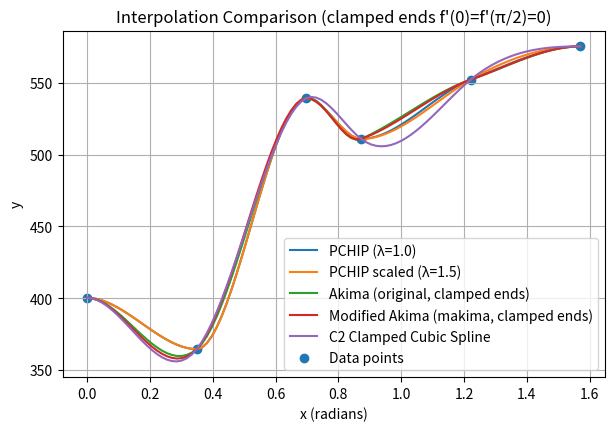

Recreate this plot in Python.
# Comparison including C2 clamped cubic spline and CSV export of all curves.
# One plot (default styles), and one CSV with columns: x, pchip, pchip_scaled_1p5, akima, makima, spline_c2.

import os
import numpy as np
import matplotlib.pyplot as plt

# ---- Data ---------------------------------------------------------------

# ---- Normal-strength steel ----------------------------------------------
# Strain data with supplements at 30 deg, 45 deg, and 60 deg
# x = np.array([0.0, 0.523598776, 0.785398163, 1.047197551, 1.570796327])
# y = np.array([0.20374133, 0.201621979, 0.20195055, 0.16582927, 0.189997039])
# Strain data with supplements at 20 deg, 45 deg, and 70 deg
# x = np.array([0.0, 0.34906585, 0.785398163, 1.221730476, 1.570796327])
# y = np.array([0.20374133, 0.198331755, 0.20195055, 0.175640779, 0.189997039])
# Strain data with supplements at 20 deg, 40 deg, 50 deg, and 70 deg
# x = np.array([0.0, 0.34906585, 0.698131701, 0.872664626, 1.221730476, 1.570796327])
# y = np.array([0.20374133, 0.198331755, 0.189825468, 0.186766117, 0.175640779, 0.189997039])
# Plastic modulus data with supplements at 30 deg, 45 deg, and 60 deg
# x = np.array([0.0, 0.523598776, 0.785398163, 1.047197551, 1.570796327])
# y = np.array([400.220041, 413.6111575, 489.9533313, 549.9819832, 575.2530383])
# Plastic modulus data with supplements at 20 deg, 45 deg, and 70 deg
# x = np.array([0.0, 0.34906585, 0.785398163, 1.221730476, 1.570796327])
# y = np.array([400.220041, 364.5102618, 489.9533313, 552.142702, 575.2530383])
# Plastic modulus data with supplements at 20 deg, 40 deg, 50 deg, and 70 deg
x = np.array([0.0, 0.34906585, 0.698131701, 0.872664626, 1.221730476, 1.570796327])
y = np.array([400.220041, 364.5102618, 539.2277855, 510.8498646, 552.142702, 575.2530383])

# ---- Stainless steel ----------------------------------------------------
# Strain data with supplements at 30 deg, 45 deg, and 60 deg
# x = np.array([0.0, 0.523598776, 0.785398163, 1.047197551, 1.570796327])
# y = np.array([0.310005236, 0.459798788, 0.771704915, 0.737875478, 0.314548435])
# Strain data with supplements at 20 deg, 45 deg, and 70 deg
# x = np.array([0.0, 0.34906585, 0.785398163, 1.221730476, 1.570796327])
# y = np.array([0.310005236, 0.354536259, 0.771704915, 0.46234593, 0.314548435])
# Strain data with supplements at 20 deg, 40 deg, 50 deg, and 70 deg
# x = np.array([0.0, 0.34906585, 0.698131701, 0.872664626, 1.221730476, 1.570796327])
# y = np.array([0.310005236, 0.354536259, 0.695615527, 0.804814703, 0.46234593, 0.314548435])
# Plastic modulus data with supplements at 30 deg, 45 deg, and 60 deg
# x = np.array([0.0, 0.523598776, 0.785398163, 1.047197551, 1.570796327])
# y = np.array([599.0243539, 415.5526317, 239.6308333, 241.6718306, 780.3138203])
# Plastic modulus data with supplements at 20 deg, 45 deg, and 70 deg
# x = np.array([0.0, 0.34906585, 0.785398163, 1.221730476, 1.570796327])
# y = np.array([599.0243539, 523.7349493, 239.6308333, 398.3446336, 780.3138203])
# Plastic modulus data with supplements at 20 deg, 40 deg, 50 deg, and 70 deg
# x = np.array([0.0, 0.34906585, 0.698131701, 0.872664626, 1.221730476, 1.570796327])
# y = np.array([599.0243539, 523.7349493, 286.4861348, 238.3823514, 398.3446336, 780.3138203])

# ---- PCHIP (Fritsch–Carlson) slopes -----------------------------------
def fritsch_carlson_slopes(x, y):
    h = np.diff(x)
    d = np.diff(y) / h
    n = len(x)
    m = np.zeros(n)
    m[0] = 0.0   # clamped endpoints
    m[-1] = 0.0
    for i in range(1, n-1):
        if d[i-1] == 0.0 or d[i] == 0.0 or np.sign(d[i-1]) != np.sign(d[i]):
            m[i] = 0.0
        else:
            w1 = 2*h[i] + h[i-1]
            w2 = h[i] + 2*h[i-1]
            m[i] = (w1 + w2) / (w1/d[i-1] + w2/d[i])
    return m

# ---- Akima / Modified Akima slopes -------------------------------------
def akima_like_slopes(x, y, modified=False, clamp_ends=True):
    n = len(x)
    h = np.diff(x)
    delta = np.diff(y) / h  # length n-1
    # Extrapolate secants for end handling
    d0   = 2*delta[0]   - delta[1]
    dm1  = 2*d0         - delta[0]
    dn   = 2*delta[-1]  - delta[-2]
    dn1  = 2*dn         - delta[-1]
    d_ext = np.concatenate(([dm1, d0], delta, [dn, dn1]))

    m = np.zeros(n)
    for i in range(n):
        s_im2 = d_ext[i]
        s_im1 = d_ext[i+1]
        s_i   = d_ext[i+2]
        s_ip1 = d_ext[i+3]
        if modified:
            # makima weights
            w1 = abs(s_ip1 - s_i) + 0.5*abs(s_ip1 + s_i)
            w2 = abs(s_im1 - s_im2) + 0.5*abs(s_im1 + s_im2)
        else:
            # original Akima
            w1 = abs(s_ip1 - s_i)
            w2 = abs(s_im1 - s_im2)
        den = w1 + w2
        if den != 0:
            m[i] = (w1*s_im1 + w2*s_i) / den
        else:
            m[i] = 0.0  # flat-run special case
    if clamp_ends:
        m[0] = 0.0
        m[-1] = 0.0
    return m

# ---- Hermite evaluator used by PCHIP/Akima families --------------------
def hermite_eval(xq, x, y, m, lambda_factor=1.0):
    xq = np.atleast_1d(xq)
    n = len(x)
    yq = np.empty_like(xq, dtype=float)
    for k, xv in enumerate(xq):
        i = np.searchsorted(x, xv) - 1
        i = np.clip(i, 0, n-2)
        hi = x[i+1] - x[i]
        t = (xv - x[i]) / hi
        h00 = (1 + 2*t) * (1 - t)**2
        h10 = t * (1 - t)**2
        h01 = t**2 * (3 - 2*t)
        h11 = t**2 * (t - 1)
        yq[k] = (h00 * y[i] + h10 * hi * (lambda_factor*m[i]) +
                 h01 * y[i+1] + h11 * hi * (lambda_factor*m[i+1]))
    return yq if len(yq) > 1 else yq.item()

# ---- C2 clamped cubic spline (build & evaluate) ------------------------
def clamped_cubic_spline_evaluator(x, y, s0=0.0, sN=0.0):
    n = len(x)
    h = np.diff(x)
    A = np.zeros((n, n))
    b = np.zeros(n)
    # left clamp
    A[0,0] = 2*h[0]; A[0,1] = h[0]
    b[0]   = 6*((y[1]-y[0])/h[0] - s0)
    # interior
    for i in range(1, n-1):
        A[i,i-1] = h[i-1]
        A[i,i]   = 2*(h[i-1] + h[i])
        A[i,i+1] = h[i]
        b[i]     = 6*((y[i+1]-y[i])/h[i] - (y[i]-y[i-1])/h[i-1])
    # right clamp
    A[-1,-2] = h[-1]; A[-1,-1] = 2*h[-1]
    b[-1]    = 6*(sN - (y[-1]-y[-2])/h[-1])
    M = np.linalg.solve(A, b)  # second derivatives at nodes

    def eval_spline(xq):
        xq = np.atleast_1d(xq)
        vals = np.empty_like(xq, dtype=float)
        for k, xv in enumerate(xq):
            i = np.searchsorted(x, xv) - 1
            i = np.clip(i, 0, n-2)
            hi = x[i+1]-x[i]
            a = (x[i+1]-xv)/hi
            b_ = (xv-x[i])/hi
            vals[k] = (M[i]*a**3 + M[i+1]*b_**3)*hi**2/6 \
                      + (y[i] - M[i]*hi**2/6)*a \
                      + (y[i+1] - M[i+1]*hi**2/6)*b_
        return vals if len(vals) > 1 else vals[0]

    return eval_spline

# ---- Build methods ------------------------------------------------------
m_pchip  = fritsch_carlson_slopes(x, y)
m_akima  = akima_like_slopes(x, y, modified=False, clamp_ends=True)
m_makima = akima_like_slopes(x, y, modified=True,  clamp_ends=True)
S_c2     = clamped_cubic_spline_evaluator(x, y, s0=0.0, sN=0.0)

# ---- Evaluate on dense grid --------------------------------------------
xx = np.linspace(x[0], x[-1], 100)
yy_pchip        = hermite_eval(xx, x, y, m_pchip, 1.0)
yy_pchip_scaled = hermite_eval(xx, x, y, m_pchip, 1.5)   # example λ=1.5
yy_akima        = hermite_eval(xx, x, y, m_akima, 1.0)
yy_makima       = hermite_eval(xx, x, y, m_makima, 1.0)
yy_spline       = S_c2(xx)

# ---- Plot ---------------------------------------------------------------
plt.figure(figsize=(7, 4.5))
plt.plot(xx, yy_pchip,        label="PCHIP (λ=1.0)")
plt.plot(xx, yy_pchip_scaled, label="PCHIP scaled (λ=1.5)")
plt.plot(xx, yy_akima,        label="Akima (original, clamped ends)")
plt.plot(xx, yy_makima,       label="Modified Akima (makima, clamped ends)")
plt.plot(xx, yy_spline,       label="C2 Clamped Cubic Spline")
plt.scatter(x, y, marker='o', label="Data points")
plt.xlabel("x (radians)")
plt.ylabel("y")
plt.title("Interpolation Comparison (clamped ends f'(0)=f'(π/2)=0)")
plt.grid(True)
plt.legend(loc="best")
plt.show()

# ---- Save CSV (one x column, each method as its own y column) ----------
out = np.column_stack([xx, yy_pchip, yy_pchip_scaled, yy_akima, yy_makima, yy_spline])
header = "x,pchip,y_pchip_scaled_1p5,akima,makima,spline_c2"
csv_path = os.path.join(os.getcwd(), "interp_results.csv")
np.savetxt(csv_path, out, delimiter=",", header=header, comments="", fmt="%.9f")
